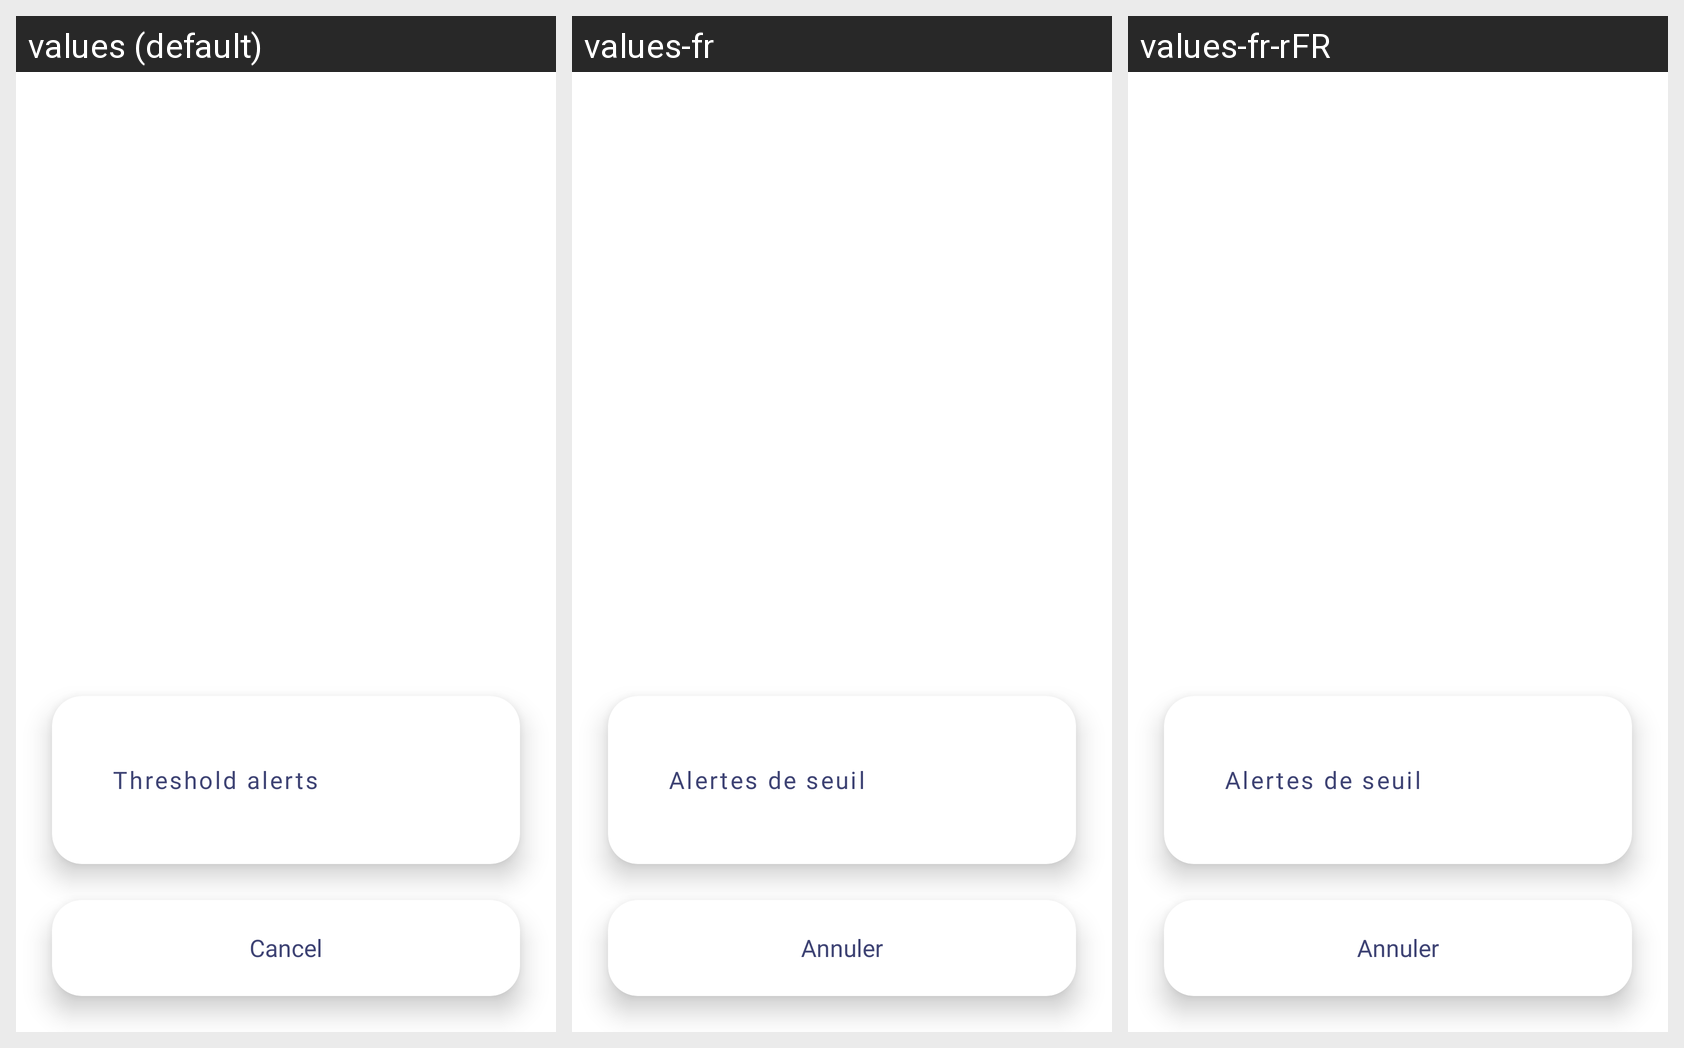

Strings drawn on this Android screen and how each of the app's shown locales translates them:
Android screen res/layout/session_action_fixed_unmodifiable_unshareable.xml rendered under 3 locales, left to right: values (default), values-fr, values-fr-rFR. Device: Nexus 5 (rendered at 1080×1920; each locale shown at half size, 540×960, under a caption strip naming it); theme Theme.Aircasting.
Strings drawn on this screen, with the default value and each locale's value (text and hints the layout hard-codes, and strings that could not be matched under every locale, appear in the picture but are not listed):

threshold_alerts
  values: Threshold alerts
  values-fr: Alertes de seuil
  values-fr-rFR: Alertes de seuil

cancel
  values: Cancel
  values-fr: Annuler
  values-fr-rFR: Annuler
